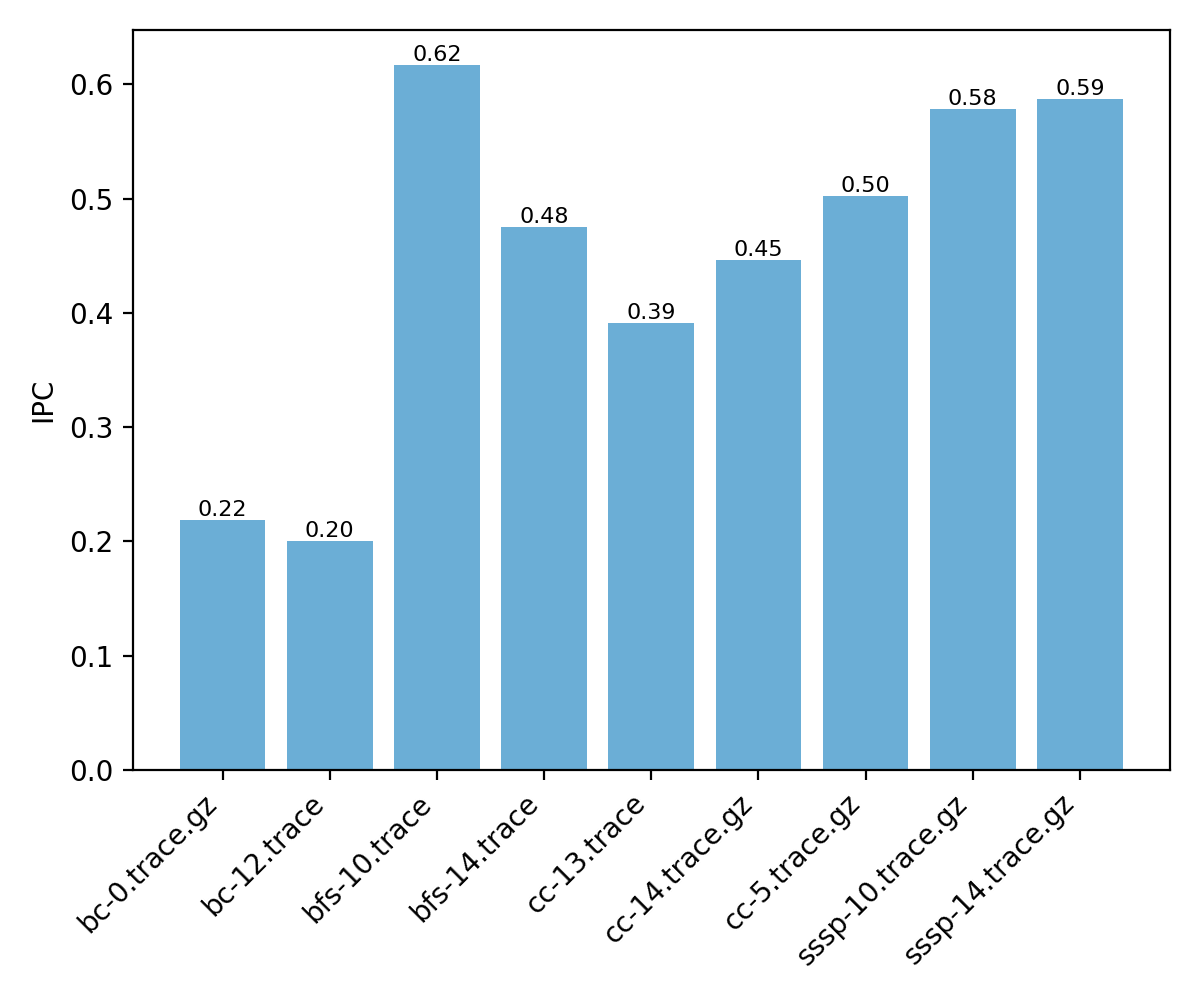

Source data for this figure (header and first rows):
trace, ipc
bc-0.trace.gz, 0.2189
bc-12.trace, 0.2005
bfs-10.trace, 0.6168
bfs-14.trace, 0.4753
cc-13.trace, 0.3914
cc-14.trace.gz, 0.4466
cc-5.trace.gz, 0.5021
sssp-10.trace.gz, 0.5784
sssp-14.trace.gz, 0.5876
